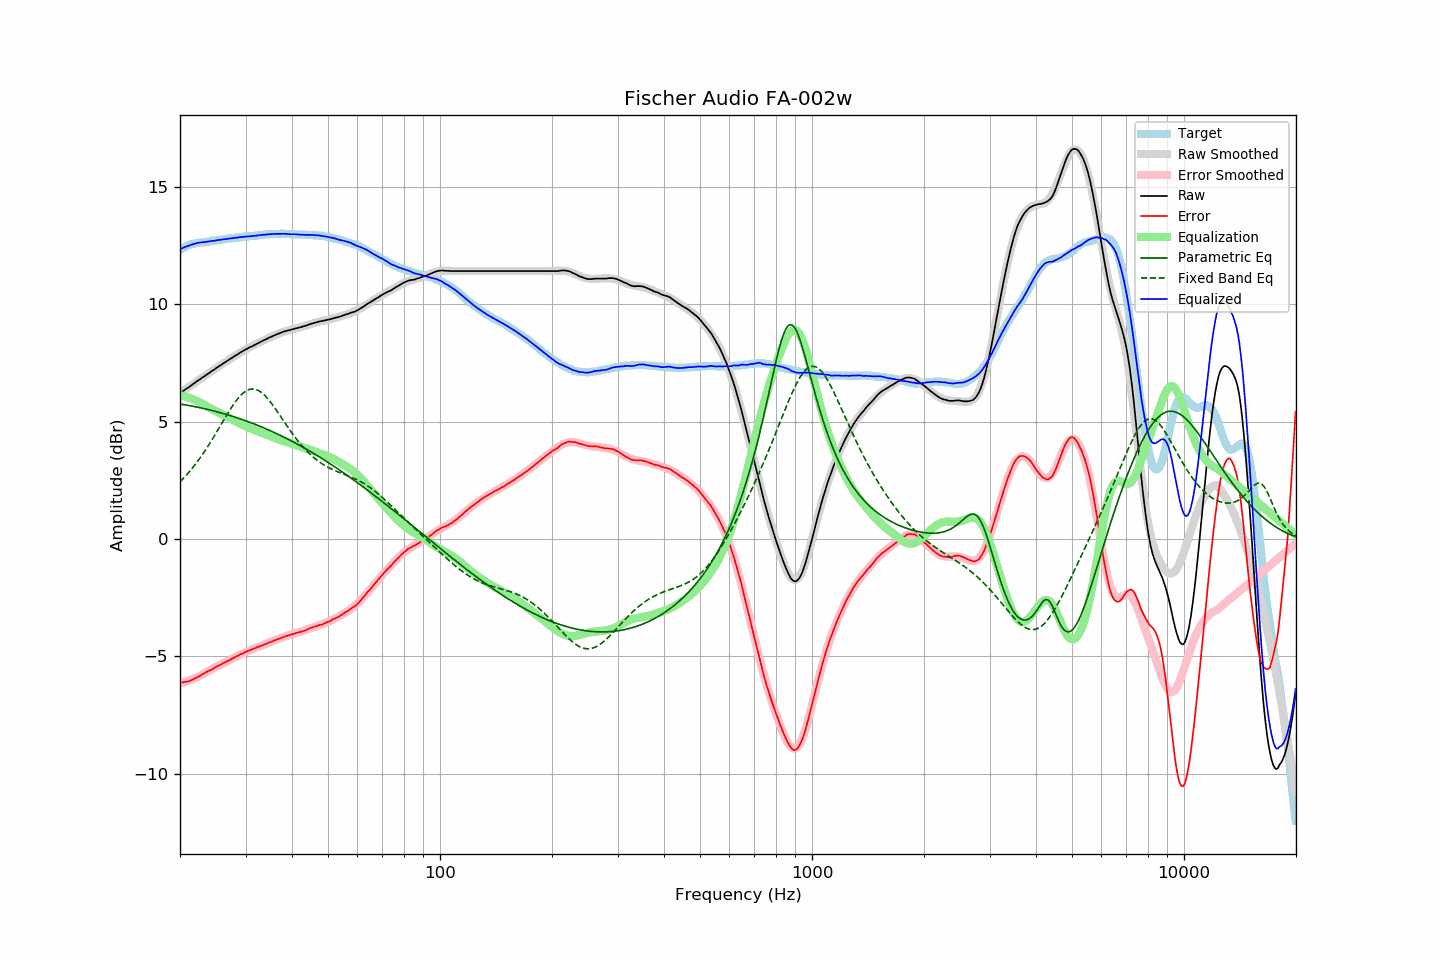

Source data for this figure (header and first rows):
frequency, raw, error, smoothed, error_smoothed, equalization, parametric_eq, fixed_band_eq, equalized_raw, equalized_smoothed, target
20.00, 6.22, -6.11, 6.22, -6.14, 6.14, 5.76, 2.44, 12.35, 12.35, 12.33
20.20, 6.27, -6.10, 6.26, -6.12, 6.12, 5.75, 2.51, 12.39, 12.38, 12.37
20.40, 6.31, -6.10, 6.31, -6.10, 6.10, 5.73, 2.58, 12.41, 12.41, 12.41
20.61, 6.36, -6.08, 6.36, -6.08, 6.08, 5.72, 2.65, 12.44, 12.44, 12.44
20.81, 6.41, -6.07, 6.41, -6.06, 6.06, 5.71, 2.73, 12.47, 12.47, 12.48
21.02, 6.45, -6.07, 6.46, -6.04, 6.04, 5.70, 2.81, 12.49, 12.50, 12.52
21.23, 6.50, -6.04, 6.51, -6.01, 6.01, 5.69, 2.89, 12.51, 12.52, 12.54
21.44, 6.55, -6.01, 6.55, -5.99, 5.99, 5.67, 2.97, 12.54, 12.54, 12.56
21.66, 6.60, -5.98, 6.60, -5.96, 5.96, 5.66, 3.05, 12.56, 12.56, 12.58
21.87, 6.65, -5.94, 6.65, -5.93, 5.93, 5.65, 3.14, 12.59, 12.58, 12.59
22.09, 6.70, -5.91, 6.70, -5.91, 5.91, 5.63, 3.23, 12.61, 12.60, 12.61
22.31, 6.75, -5.87, 6.74, -5.87, 5.87, 5.62, 3.32, 12.63, 12.62, 12.62
22.54, 6.79, -5.84, 6.79, -5.84, 5.84, 5.60, 3.41, 12.63, 12.63, 12.63
22.76, 6.84, -5.80, 6.84, -5.80, 5.80, 5.59, 3.51, 12.64, 12.64, 12.64
22.99, 6.89, -5.75, 6.89, -5.76, 5.76, 5.57, 3.61, 12.65, 12.65, 12.64
23.22, 6.93, -5.72, 6.93, -5.72, 5.72, 5.56, 3.71, 12.65, 12.66, 12.65
23.45, 6.98, -5.68, 6.98, -5.69, 5.69, 5.54, 3.81, 12.67, 12.67, 12.66
23.69, 7.03, -5.64, 7.03, -5.65, 5.65, 5.53, 3.92, 12.68, 12.68, 12.67
23.92, 7.07, -5.61, 7.07, -5.61, 5.61, 5.51, 4.02, 12.68, 12.68, 12.68
24.16, 7.12, -5.58, 7.12, -5.57, 5.57, 5.49, 4.13, 12.69, 12.69, 12.70
24.40, 7.17, -5.55, 7.17, -5.54, 5.54, 5.48, 4.24, 12.71, 12.70, 12.72
24.65, 7.21, -5.50, 7.21, -5.50, 5.50, 5.46, 4.36, 12.71, 12.71, 12.71
24.89, 7.26, -5.46, 7.26, -5.46, 5.46, 5.44, 4.47, 12.72, 12.72, 12.72
25.14, 7.31, -5.42, 7.31, -5.43, 5.43, 5.42, 4.59, 12.74, 12.73, 12.73
25.39, 7.35, -5.39, 7.35, -5.39, 5.39, 5.41, 4.70, 12.74, 12.74, 12.74
25.65, 7.40, -5.36, 7.40, -5.36, 5.36, 5.39, 4.82, 12.76, 12.75, 12.76
25.91, 7.44, -5.32, 7.44, -5.32, 5.32, 5.37, 4.93, 12.76, 12.76, 12.76
26.16, 7.49, -5.28, 7.49, -5.29, 5.29, 5.35, 5.05, 12.78, 12.77, 12.77
26.43, 7.53, -5.25, 7.53, -5.25, 5.25, 5.33, 5.16, 12.78, 12.78, 12.78
26.69, 7.58, -5.21, 7.58, -5.21, 5.21, 5.31, 5.28, 12.79, 12.79, 12.79
26.96, 7.62, -5.19, 7.62, -5.18, 5.18, 5.29, 5.39, 12.80, 12.80, 12.81
27.23, 7.67, -5.15, 7.67, -5.14, 5.14, 5.27, 5.50, 12.81, 12.81, 12.82
27.50, 7.71, -5.11, 7.71, -5.11, 5.11, 5.25, 5.61, 12.82, 12.82, 12.82
27.77, 7.75, -5.07, 7.76, -5.07, 5.07, 5.22, 5.71, 12.82, 12.83, 12.82
28.05, 7.80, -5.04, 7.80, -5.04, 5.04, 5.20, 5.81, 12.84, 12.84, 12.84
28.33, 7.84, -5.00, 7.84, -5.00, 5.00, 5.18, 5.90, 12.84, 12.84, 12.84
28.62, 7.88, -4.97, 7.88, -4.97, 4.97, 5.16, 5.99, 12.85, 12.85, 12.85
28.90, 7.93, -4.93, 7.93, -4.93, 4.93, 5.13, 6.07, 12.86, 12.86, 12.86
29.19, 7.97, -4.89, 7.97, -4.90, 4.90, 5.11, 6.14, 12.87, 12.87, 12.86
29.48, 8.01, -4.88, 8.01, -4.87, 4.87, 5.09, 6.20, 12.88, 12.87, 12.89
29.78, 8.05, -4.83, 8.04, -4.84, 4.84, 5.06, 6.26, 12.89, 12.88, 12.88
30.08, 8.09, -4.80, 8.08, -4.80, 4.80, 5.04, 6.31, 12.89, 12.89, 12.89
30.38, 8.12, -4.77, 8.12, -4.77, 4.77, 5.01, 6.35, 12.89, 12.89, 12.89
30.68, 8.16, -4.75, 8.16, -4.75, 4.75, 4.99, 6.37, 12.91, 12.90, 12.91
30.99, 8.19, -4.72, 8.19, -4.72, 4.72, 4.96, 6.39, 12.91, 12.91, 12.91
31.30, 8.22, -4.69, 8.23, -4.69, 4.69, 4.94, 6.40, 12.91, 12.92, 12.91
31.61, 8.26, -4.66, 8.26, -4.66, 4.66, 4.91, 6.39, 12.92, 12.92, 12.92
31.93, 8.29, -4.64, 8.30, -4.63, 4.63, 4.88, 6.38, 12.92, 12.93, 12.93
32.24, 8.33, -4.60, 8.33, -4.61, 4.61, 4.86, 6.36, 12.94, 12.94, 12.93
32.57, 8.36, -4.59, 8.36, -4.58, 4.58, 4.83, 6.32, 12.94, 12.94, 12.95
32.89, 8.40, -4.55, 8.40, -4.55, 4.55, 4.80, 6.28, 12.95, 12.95, 12.95
33.22, 8.43, -4.53, 8.43, -4.53, 4.53, 4.77, 6.23, 12.96, 12.96, 12.96
33.55, 8.47, -4.50, 8.47, -4.50, 4.50, 4.74, 6.17, 12.97, 12.97, 12.97
33.89, 8.50, -4.48, 8.50, -4.47, 4.47, 4.71, 6.10, 12.97, 12.97, 12.98
34.23, 8.53, -4.45, 8.53, -4.45, 4.45, 4.68, 6.03, 12.98, 12.98, 12.98
34.57, 8.57, -4.42, 8.57, -4.42, 4.42, 4.65, 5.95, 12.99, 12.99, 12.99
34.92, 8.60, -4.39, 8.60, -4.39, 4.39, 4.62, 5.86, 12.99, 12.99, 12.99
35.27, 8.63, -4.37, 8.63, -4.37, 4.37, 4.59, 5.77, 13.00, 13.00, 13.00
35.62, 8.66, -4.34, 8.66, -4.34, 4.34, 4.56, 5.68, 13.00, 13.00, 13.00
35.97, 8.69, -4.31, 8.69, -4.31, 4.31, 4.53, 5.59, 13.00, 13.00, 13.00
... 635 more rows
